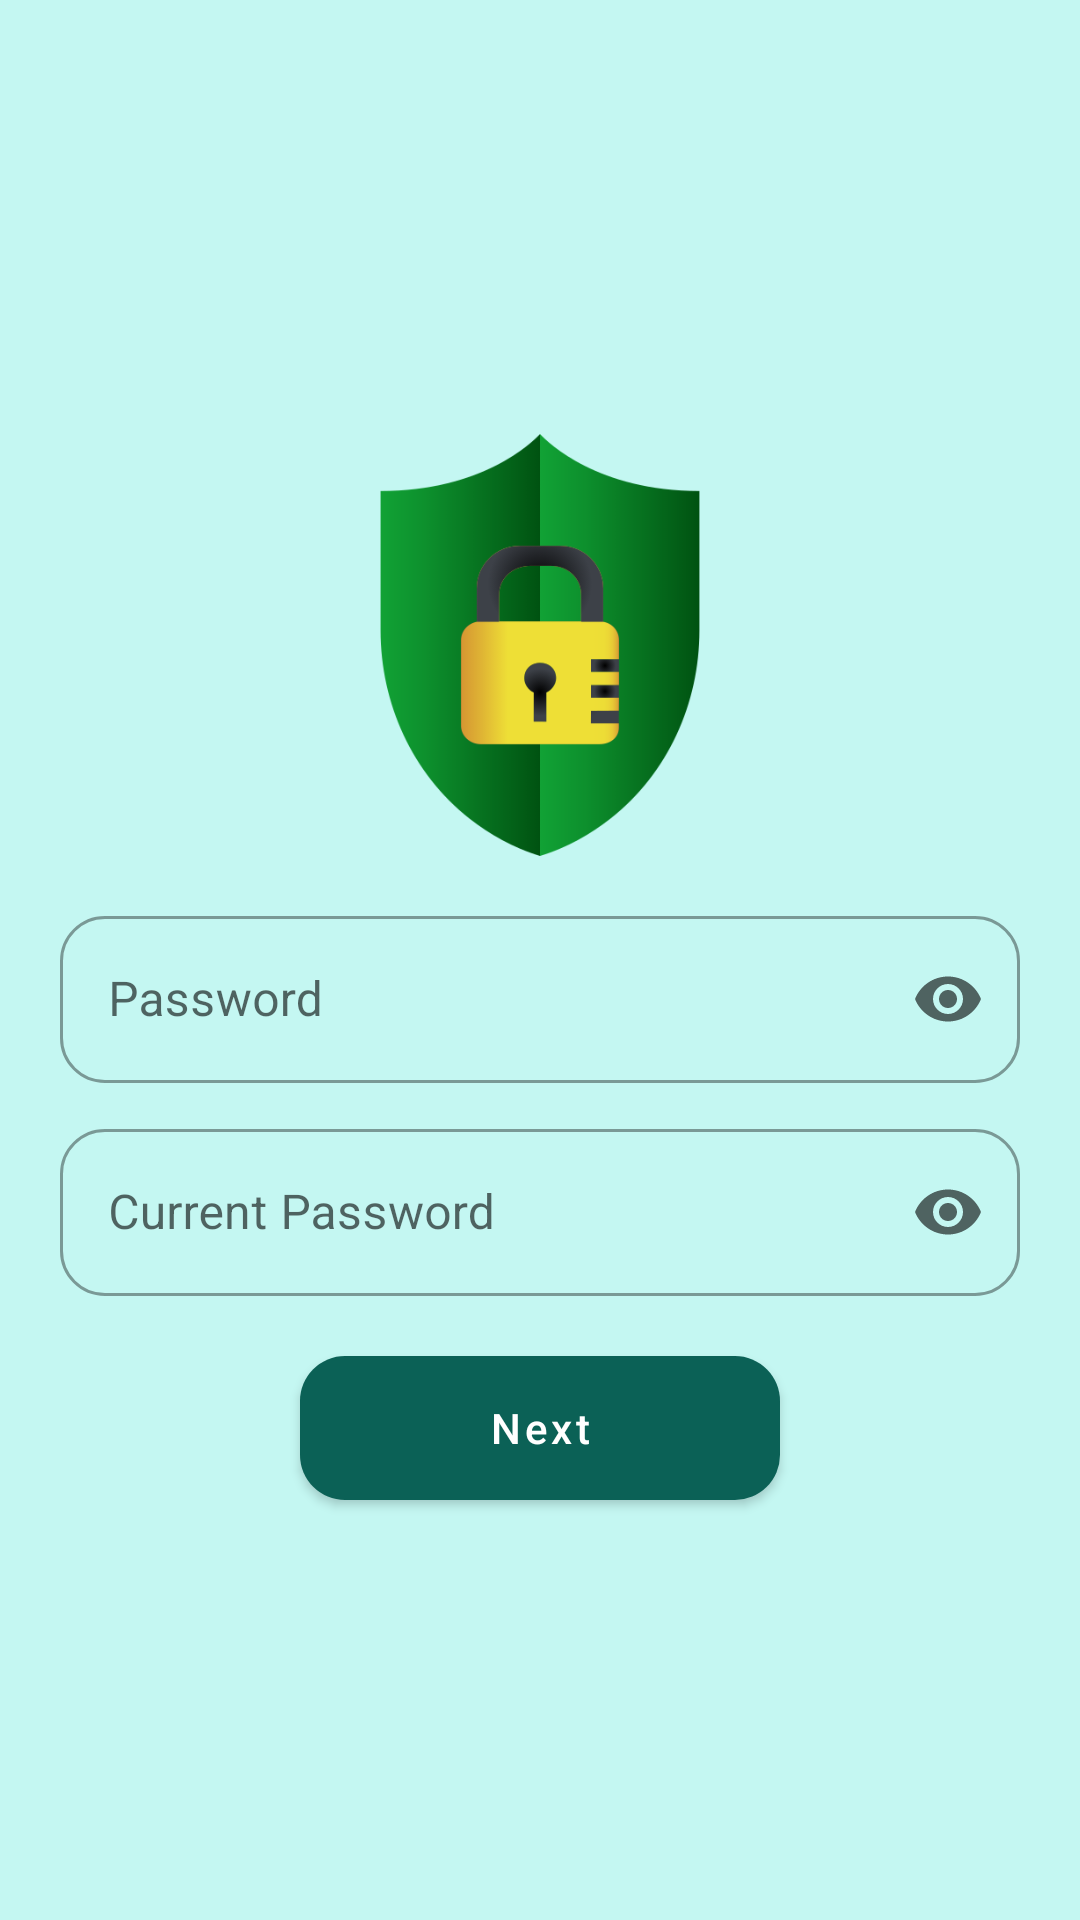

Write the Android layout XML for this screen, with the resource values it uses.
<!-- AndroidManifest.xml: application theme Theme.WhatsApps -->
<!-- res/layout/activity_forget_pass.xml -->
<?xml version="1.0" encoding="utf-8"?>
<LinearLayout xmlns:android="http://schemas.android.com/apk/res/android"
    xmlns:app="http://schemas.android.com/apk/res-auto"
    xmlns:tools="http://schemas.android.com/tools"
    android:layout_width="match_parent"
    android:layout_height="match_parent"
    android:orientation="vertical"
    android:gravity="center"
    android:background="#3B03DAC5"
    tools:context=".ForgetPass">

    <androidx.constraintlayout.utils.widget.ImageFilterView
        android:layout_width="150dp"
        android:layout_height="150dp"
        android:src="@drawable/pass"
        android:layout_gravity="center"/>

    <com.google.android.material.textfield.TextInputLayout
        style="@style/Widget.MaterialComponents.TextInputLayout.OutlinedBox"
        android:layout_width="match_parent"
        android:layout_height="wrap_content"
        android:layout_marginStart="20dp"
        android:layout_marginTop="10dp"
        android:layout_marginEnd="20dp"
        app:endIconMode="password_toggle"
        app:boxCornerRadiusTopEnd="15dp"
        app:boxCornerRadiusTopStart="15dp"
        app:boxCornerRadiusBottomStart="15dp"
        app:boxCornerRadiusBottomEnd="15dp"
        app:startIconDrawable="@drawable/ic_lock_24">


        <com.google.android.material.textfield.TextInputEditText
            android:id="@+id/passForg"
            android:layout_width="match_parent"
            android:layout_height="wrap_content"
            android:inputType="textPassword"
            android:hint="Password"/>

    </com.google.android.material.textfield.TextInputLayout>

    <com.google.android.material.textfield.TextInputLayout
        style="@style/Widget.MaterialComponents.TextInputLayout.OutlinedBox"
        android:layout_width="match_parent"
        android:layout_height="wrap_content"
        android:layout_marginStart="20dp"
        android:layout_marginTop="10dp"
        android:layout_marginEnd="20dp"
        app:endIconMode="password_toggle"
        app:boxCornerRadiusTopEnd="15dp"
        app:boxCornerRadiusTopStart="15dp"
        app:boxCornerRadiusBottomStart="15dp"
        app:boxCornerRadiusBottomEnd="15dp"
        app:startIconDrawable="@drawable/ic_lock_24">


        <com.google.android.material.textfield.TextInputEditText
            android:id="@+id/passwForge"
            android:layout_width="match_parent"
            android:layout_height="wrap_content"
            android:inputType="textPassword"
            android:hint="Current Password"/>

    </com.google.android.material.textfield.TextInputLayout>

    <com.google.android.material.button.MaterialButton
        android:id="@+id/buttonForget"
        android:layout_width="160dp"
        android:layout_height="wrap_content"
        android:text="Next"
        android:textAllCaps="false"
        android:backgroundTintMode="screen"
        android:layout_marginTop="20dp"
        android:layout_gravity="center"
        android:background="@drawable/rounded_gradient"/>

</LinearLayout>
<!-- resources referenced by this layout -->
<resources>
  <!-- drawable pass: webp bitmap (drawable, 12980 bytes) -->
  <!-- drawable rounded_gradient (drawable) -->
  <?xml version="1.0" encoding="utf-8"?>
  <shape xmlns:android="http://schemas.android.com/apk/res/android"
      android:shape="rectangle">
      <gradient
          android:startColor="@color/purple_200"
          android:centerColor="#4CAF50"
          android:endColor="@color/teal_200"
          android:angle="180"/>
      <corners android:radius="15dp"/>
  
  </shape>
  <style name="Theme.WhatsApps" parent="Theme.MaterialComponents.DayNight.DarkActionBar">
          
          <item name="colorPrimary">@color/colorPrimary</item>
          <item name="colorPrimaryVariant">@color/colorPrimaryDark</item>
          <item name="colorOnPrimary">@color/white</item>
          
          <item name="colorSecondary">@color/teal_200</item>
          <item name="colorSecondaryVariant">@color/teal_700</item>
          <item name="colorOnSecondary">@color/black</item>
          
          <item name="android:statusBarColor" tools:targetApi="l">?attr/colorPrimaryVariant</item>
          
      </style>
  <color name="purple_200">#FFBB86FC</color>
  <color name="teal_200">#FF03DAC5</color>
  <color name="colorPrimary">#0b6156</color>
  <color name="colorPrimaryDark">#095049</color>
  <color name="white">#FFFFFFFF</color>
  <color name="teal_700">#FF018786</color>
  <color name="black">#FF000000</color>
</resources>
